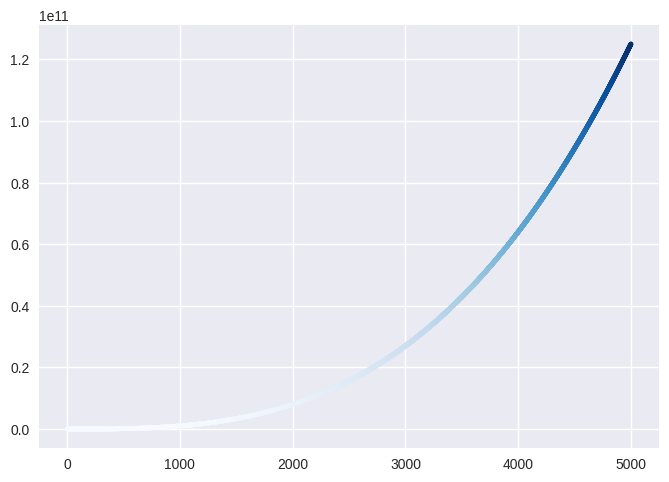

This chart was generated by the following Python code:
import matplotlib.pyplot as plt


x_values = range(1,5001)
y_values = [x**3 for x in x_values]

plt.style.use('seaborn-v0_8')
fig, ax = plt.subplots()
ax.scatter(x_values, y_values, c=y_values, cmap=plt.cm.Blues, s=10)

plt.show()
